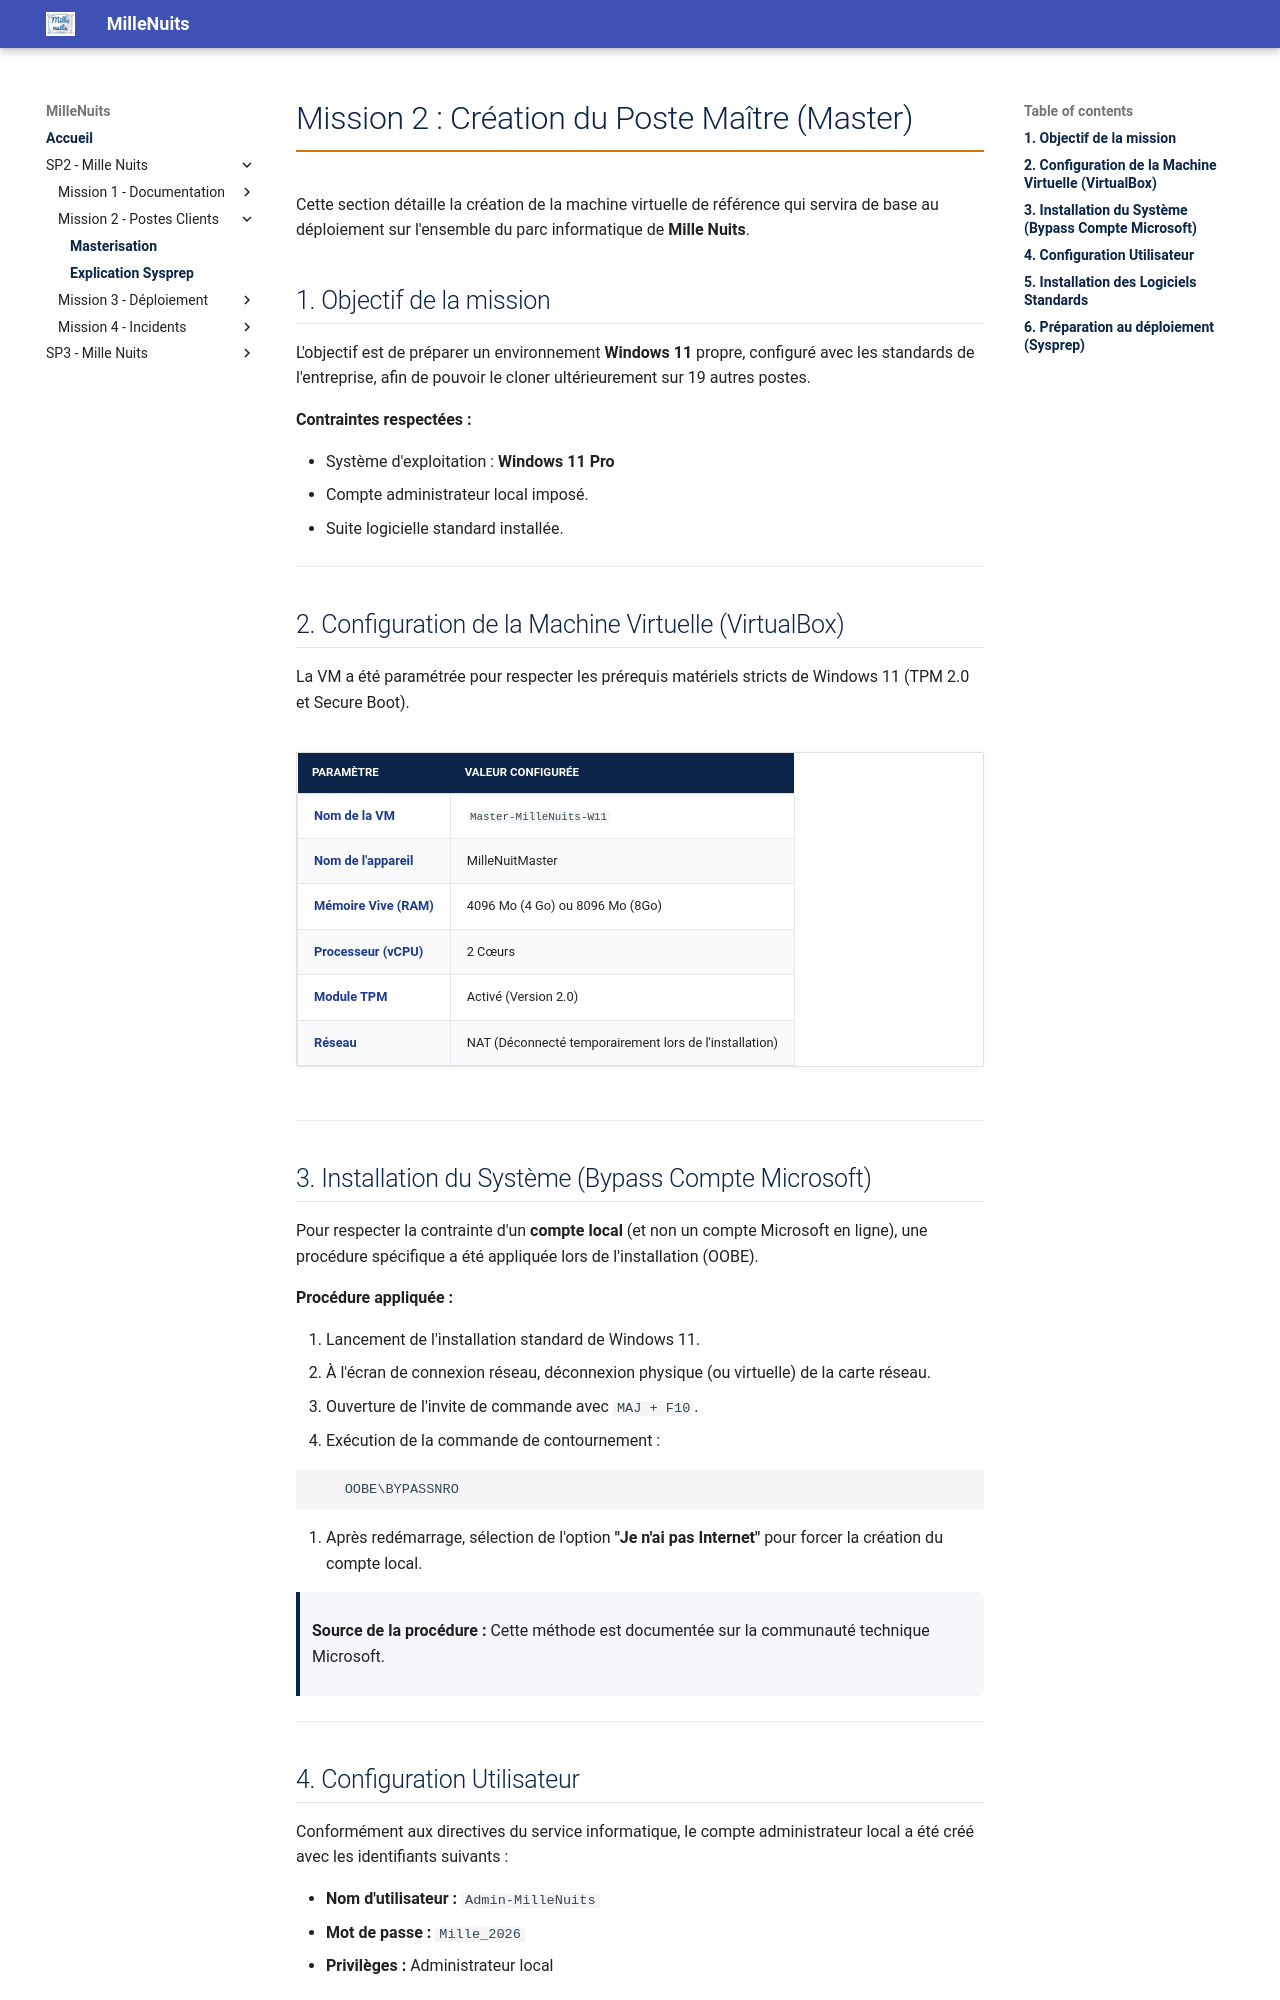

repository: IT-Amine/MilleNuits · page: SP2-MilleNuits/mission2/master/index.html · generator: mkdocs

<style>
:root {
    --couleur-lycee: #1e3a8a; /* Bleu */
    --couleur-titre: #d97706; /* Orange */
    --gris-clair: #f3f4f6;
}

h1 { color: var(--couleur-lycee); border-bottom: 2px solid var(--couleur-titre); padding-bottom: 10px; }
h2 { color: var(--couleur-lycee); margin-top: 30px; border-bottom: 1px solid #e5e7eb; padding-bottom: 5px; }
h3 { color: #333; border-left: 4px solid var(--couleur-titre); padding-left: 10px; margin-top: 25px; }

/* En-tête */
.header-container { 
    display: flex; align-items: center; justify-content: space-between; 
    margin-bottom: 40px; border-bottom: 1px solid #ddd; padding-bottom: 20px;
}
.logo img { 
    width: 250px; 
    height: auto; 
}
.info-box { text-align: right; color: #555; font-size: 1em; line-height: 1.4; }

/* Tableaux */
table { width: 100%; border-collapse: collapse; margin: 20px 0; border-radius: 5px; overflow: hidden; box-shadow: 0 0 10px rgba(0,0,0,0.05); }
th { background-color: var(--couleur-lycee); color: white; padding: 12px; text-transform: uppercase; font-size: 0.9em; }
td { border: 1px solid #e5e7eb; padding: 10px; text-align: center; }
td:first-child { text-align: left; font-weight: bold; color: var(--couleur-lycee); }
tr:nth-child(even) { background-color: #f9fafb; }

/* Boites */
.calc-box { 
    background-color: var(--gris-clair); 
    border-left: 4px solid var(--couleur-titre); 
    padding: 15px; 
    margin-bottom: 20px; 
    border-radius: 0 5px 5px 0;
}
.status-ok { color: #166534; font-weight: bold; background-color: #dcfce7; padding: 5px 10px; border-radius: 15px; }
</style>

# Mission 2 : Création du Poste Maître (Master)

Cette section détaille la création de la machine virtuelle de référence qui servira de base au déploiement sur l'ensemble du parc informatique de **Mille Nuits**.

## 1. Objectif de la mission

L'objectif est de préparer un environnement **Windows 11** propre, configuré avec les standards de l'entreprise, afin de pouvoir le cloner ultérieurement sur 19 autres postes.

**Contraintes respectées :**

* Système d'exploitation : **Windows 11 Pro**
* Compte administrateur local imposé.
* Suite logicielle standard installée.

---

## 2. Configuration de la Machine Virtuelle (VirtualBox)

La VM a été paramétrée pour respecter les prérequis matériels stricts de Windows 11 (TPM 2.0 et Secure Boot).

| Paramètre              | Valeur Configurée                                      |
| :--------------------- | :----------------------------------------------------- |
| **Nom de la VM**       | `Master-MilleNuits-W11`                                |
| **Nom de l'appareil**  | MilleNuitMaster                                        |
| **Mémoire Vive (RAM)** | 4096 Mo (4 Go) ou 8096 Mo (8Go)                        |
| **Processeur (vCPU)**  | 2 Cœurs                                                |
| **Module TPM**         | Activé (Version 2.0)                                   |
| **Réseau**             | NAT (Déconnecté temporairement lors de l'installation) |

---
